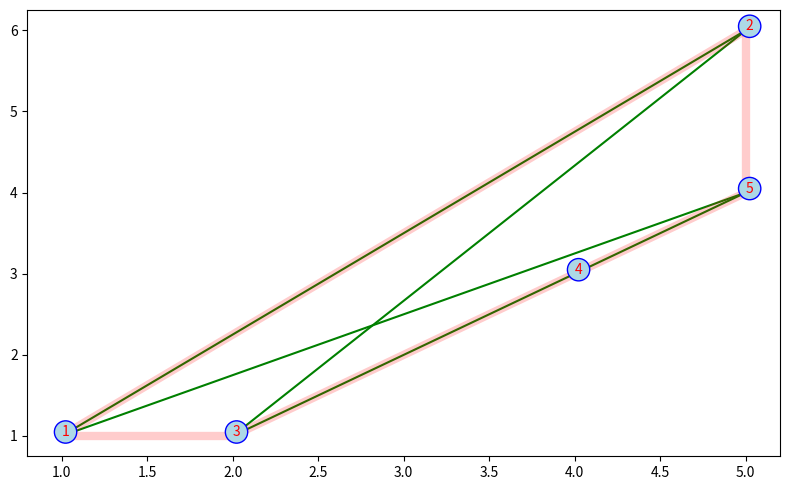

Reproduce this figure in Python.

from math import sqrt
import numpy as np
import matplotlib.pyplot as plt


def calculate_distance(coords1:tuple, coords2:tuple) -> float:
    ''' Calculates the Euclidean distance between 2 points '''
    return sqrt((coords1[0] - coords2[0])**2 + (coords1[1] - coords2[1])**2)



def k_means_clustering(k:int, cities:list) -> list:
    ''' Takes a list of cities (coordinate tuples) and divides the 
        cities into "k" number of sub-lists '''
    # Choose initial centroids
    centroids = [cities[0], cities[1]]

    while True:
        # Calculate the distance for every city and centroid
        distances = [[calculate_distance(city, centroid) for city in cities] for centroid in centroids]
        # Get the index value of the closest distance
        closest_centroid_index = np.argmin(distances, axis=0)
        # Create k number of clusters and use the index to append to cluster 
        clusters = [[] for _ in range(k)]
        for city, centroid_index in zip(cities, closest_centroid_index):
            clusters[centroid_index].append(city)
        
        # Calculate the new centroids 
        new_centroids = []
        for i, cluster in enumerate(clusters):
            if len(cluster) > 0:
                new_centroids.append(tuple(np.array(cluster).mean(axis=0)))
            else:
                new_centroids.append(centroids[i])

        # Check if centroids have changed
        if new_centroids == centroids:
            break
        else:
            centroids = new_centroids
    
    return clusters


def plot_tour(tour:list) -> plt.Axes:
    
    fig = plt.figure(figsize=(8,5))
    for i, city in enumerate(tour,1):
        plt.text(x=city[0], y=city[1], s=str(i), color='red', size=10,
                 bbox=dict(boxstyle="circle", facecolor='lightblue', edgecolor='blue'))
    
    for from_city, to_city in zip(tour, tour[1:] + tour[:1]):
        plt.plot([from_city[0], to_city[0]], [from_city[1], to_city[1]], color='green', linestyle='-')

    short_path = [(1,1), (2,1), (4,3), (5,4), (5,6)]
    for from_city, to_city in zip(short_path, short_path[1:] + short_path[:1]):
        plt.plot([from_city[0], to_city[0]], [from_city[1], to_city[1]], color='red', linestyle='-', alpha=0.2, linewidth=6)

    plt.tight_layout()
    plt.show()

if __name__ == "__main__":
    cities = [(1,1), (5,6), (2,1), (4,3), (5,4)]
    print(f"\ncities -> {cities}\n")
    clusters = k_means_clustering(k=2, cities=cities)
    print(f"clusters -> {clusters}")
    plot_tour(cities)